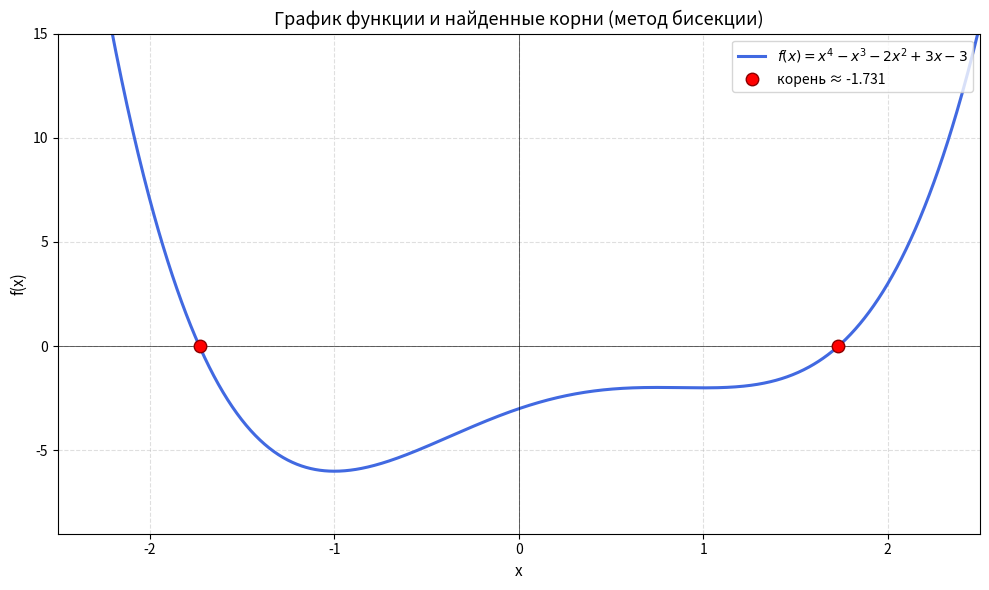

Source code (Python):
# Домашняя работа 2. Задание 1. Вариант 8
# Уравнение: x⁴ − x³ − 2x² + 3x − 3 = 0
# Метод: половинное деление (бисекция)
# Точность: 0.001

import numpy as np
import matplotlib.pyplot as plt


def f(x):
    return x**4 - x**3 - 2*x**2 + 3*x - 3


def bisection(a, b, eps=0.001, max_iter=60):
    if f(a) * f(b) >= 0:
        return None

    while (b - a) > 2*eps and max_iter > 0:
        max_iter -= 1
        c = (a + b) / 2
        fc = f(c)
        if abs(fc) < 1e-10:
            return c
        if f(a) * fc < 0:
            b = c
        else:
            a = c

    return (a + b) / 2


# основная часть
print("Задание 1, вариант 8")
print("Уравнение: x⁴ − x³ − 2x² + 3x − 3 = 0\n")

intervals = [
    (-2.0, -1.0),   # левый корень
    (1.0, 2.0)      # правый корень
]

roots = []
for a, b in intervals:
    root = bisection(a, b)
    if root is not None:
        roots.append(root)

print("Найденные корни с точностью 0.001:")
for i, r in enumerate(roots, 1):
    print(f"   x{i} ≈ {r:.6f}")

print("\nИнтервалы локализации корней:")
print(f"   1) [{intervals[0][0]:.1f}, {intervals[0][1]:.1f}] → x ≈ {roots[0]:.6f}")
print(f"   2) [{intervals[1][0]:.1f}, {intervals[1][1]:.1f}] → x ≈ {roots[1]:.6f}")



# График

x = np.linspace(-3.0, 3.0, 1200)
y = f(x)

plt.figure(figsize=(10, 6))
plt.plot(x, y, color='royalblue', linewidth=2.2,
         label=r'$f(x) = x^4 - x^3 - 2x^2 + 3x - 3$')

plt.axhline(0, color='black', lw=0.7, alpha=0.6)
plt.axvline(0, color='black', lw=0.7, alpha=0.6)

for r in roots:
    plt.plot(r, 0, 'ro', markersize=9, markeredgecolor='darkred',
             label=f'корень ≈ {r:.3f}' if r == roots[0] else "")

plt.grid(True, linestyle='--', alpha=0.4)
plt.title("График функции и найденные корни (метод бисекции)", fontsize=13)
plt.xlabel("x", fontsize=11)
plt.ylabel("f(x)", fontsize=11)
plt.ylim(-9, 15)
plt.xlim(-2.5, 2.5)
plt.legend(loc='upper right')
plt.tight_layout()
plt.show()
